Image classification data set "testdataset" (WSwyft/jetson-inference on GitHub). Class labels (2): microwave not safe, microwave safe.

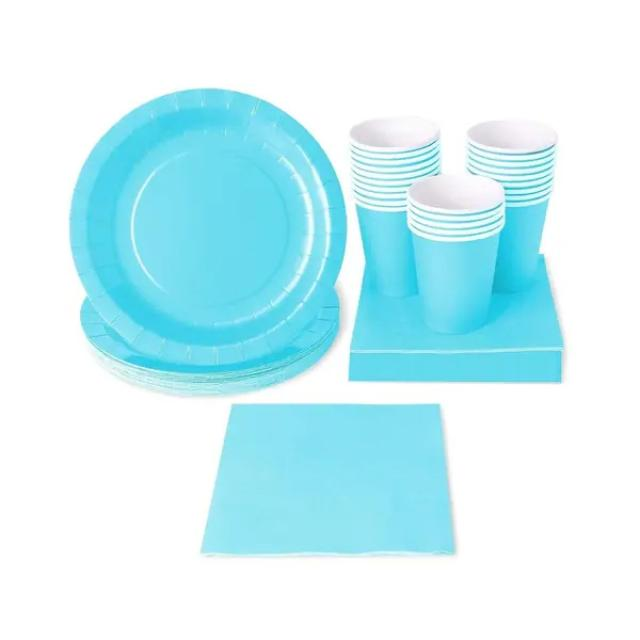
Label: microwave safe

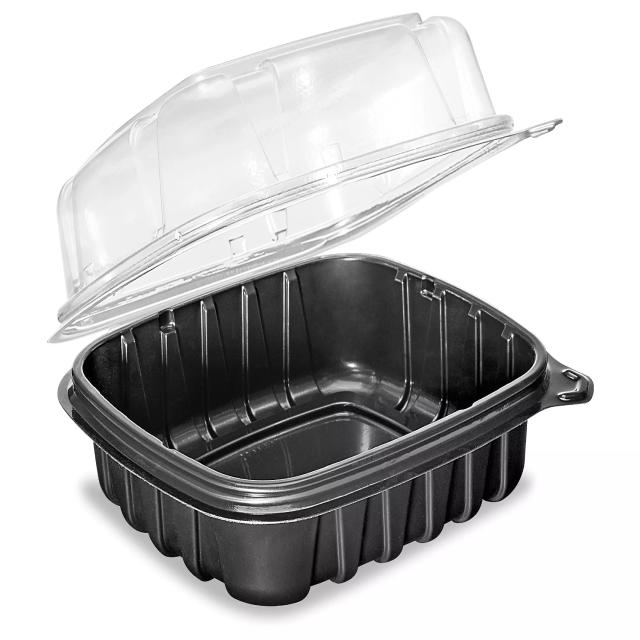
Label: microwave not safe

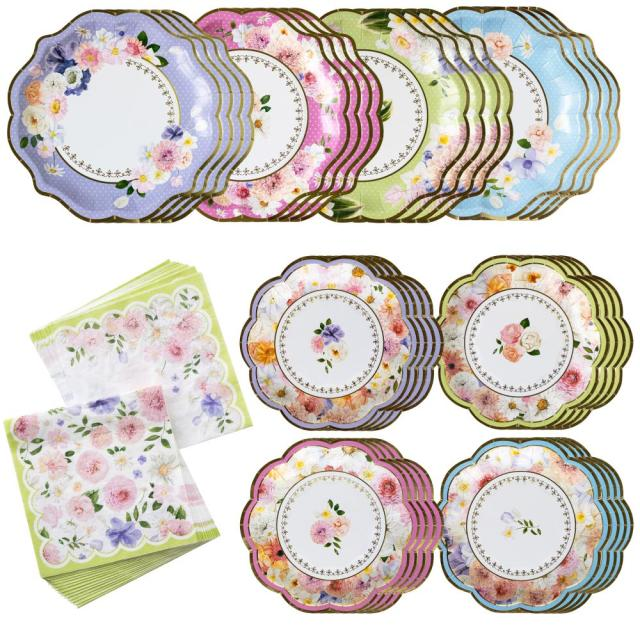
Label: microwave safe

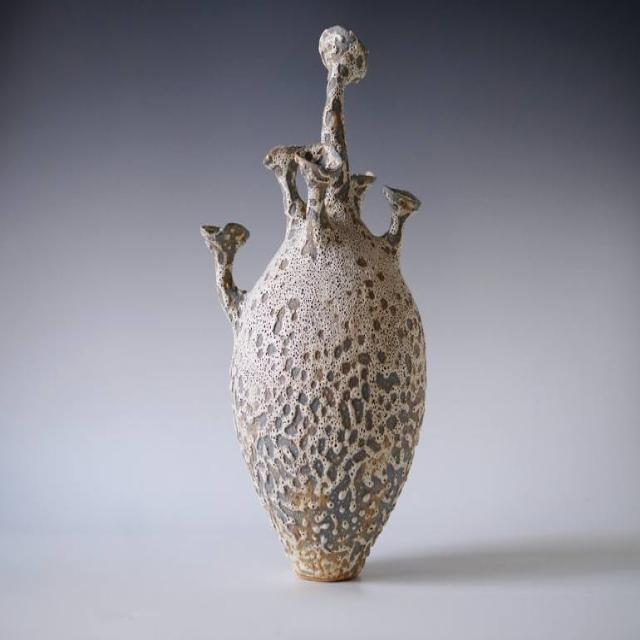
Label: microwave not safe
